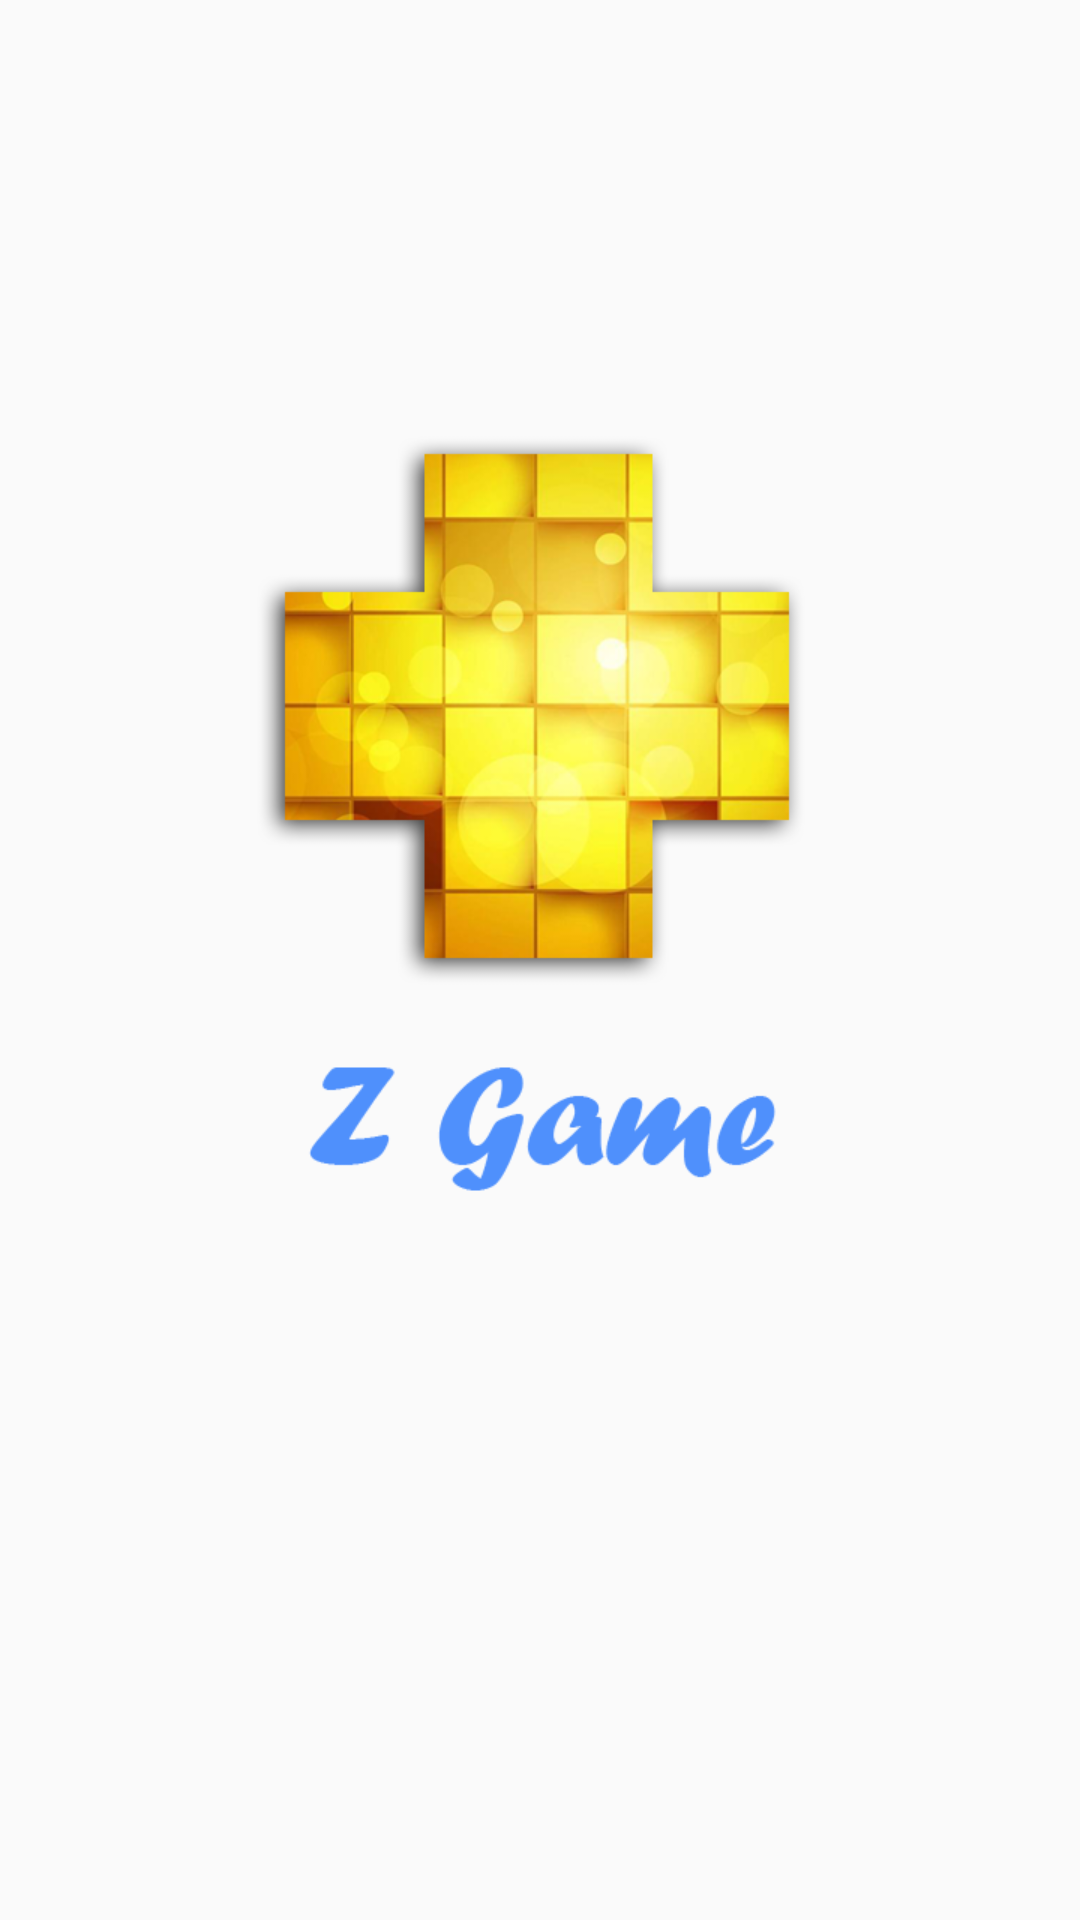

This screen was rendered from an Android layout file. Write that file and the resources it references.
<!-- AndroidManifest.xml: application theme AppTheme -->
<!-- res/layout/activity_splash.xml -->
<?xml version="1.0" encoding="utf-8"?>
<android.support.constraint.ConstraintLayout
    xmlns:android="http://schemas.android.com/apk/res/android"
    xmlns:app="http://schemas.android.com/apk/res-auto"
    xmlns:tools="http://schemas.android.com/tools"
    android:layout_width="match_parent"
    android:layout_height="match_parent"
    tools:context="com.zz.squarebrick.SplashActivity">

    <ImageView
        android:id="@+id/iv_logo"
        android:layout_width="wrap_content"
        android:layout_height="wrap_content"
        android:src="@mipmap/game_logo"
        app:layout_constraintBottom_toBottomOf="parent"
        app:layout_constraintLeft_toLeftOf="parent"
        app:layout_constraintRight_toRightOf="parent"
        app:layout_constraintTop_toTopOf="parent"
        app:layout_constraintVertical_bias="0.3"/>

    <ImageView
        android:layout_width="wrap_content"
        android:layout_height="wrap_content"
        android:src="@mipmap/z_game"
        app:layout_constraintLeft_toLeftOf="parent"
        app:layout_constraintRight_toRightOf="parent"
        app:layout_constraintTop_toBottomOf="@id/iv_logo"/>
</android.support.constraint.ConstraintLayout>
<!-- resources referenced by this layout -->
<resources>
  <!-- mipmap game_logo: png bitmap (mipmap-xhdpi, 112422 bytes) -->
  <!-- mipmap z_game: png bitmap (mipmap-xhdpi, 5179 bytes) -->
  <style name="AppTheme" parent="Theme.AppCompat.Light.NoActionBar">
          
          <item name="colorPrimary">@color/colorPrimary</item>
          <item name="colorPrimaryDark">@color/colorPrimaryDark</item>
          <item name="colorAccent">@color/colorAccent</item>
          
          
      </style>
  <!-- not gathered from this repository: default colours our renderer supplied (Android Studio template values) -->
  <color name="colorPrimary">#FF6200EE</color>
  <color name="colorPrimaryDark">#FF3700B3</color>
  <color name="colorAccent">#FF03DAC5</color>
</resources>
